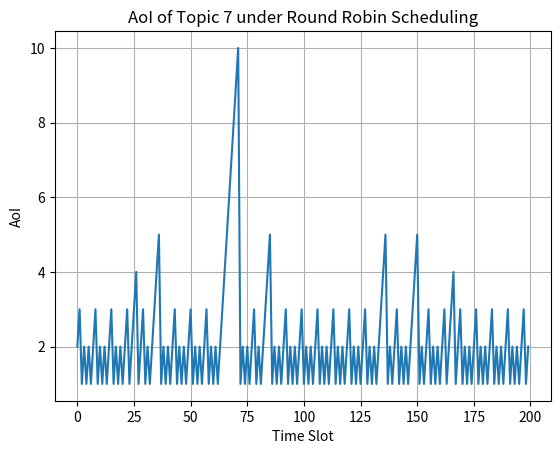

Write the Python code that produced this figure.
import numpy as np
import matplotlib.pyplot as plt
np.random.seed(1)


N = 7
K = 3
T = 200

p = 0.9 * np.ones(N)
lambda_cost = 0.3

aoi = np.ones(N)

aoi_topic7 = []
avg_aoi = []

for t in range(T):
    start = (t * K) % N
    selected = [(start + i) % N for i in range(K)]

    aoi += 1

    for i in selected:
        if np.random.rand() <= p[i]:
            aoi[i] = 1

    aoi_topic7.append(aoi[6])
    avg_aoi.append(np.mean(aoi))

print("Average AoI of Topic 7:", np.mean(aoi_topic7))
print("Average AoI of all topics:", np.mean(avg_aoi))

plt.plot(aoi_topic7)
plt.xlabel("Time Slot")
plt.ylabel("AoI")
plt.title("AoI of Topic 7 under Round Robin Scheduling")
plt.grid(True)
plt.savefig("aoi_topic7_round_robin.png", dpi=300, bbox_inches="tight")
plt.show()

